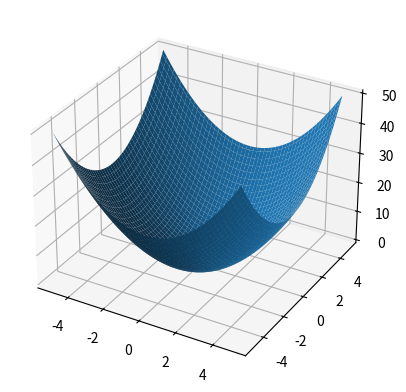

Write the Python code that produced this figure.
import numpy as np
import matplotlib.pyplot as plt

fig = plt.figure()
ax = fig.add_subplot(1, 1, 1, projection='3d')

x, y = np.meshgrid(np.linspace(-5, 5, 100), np.linspace(-5, 5, 100))
z = x ** 2 + y ** 2     #Уравнение 

ax.plot_surface(x, y, z)

plt.show()